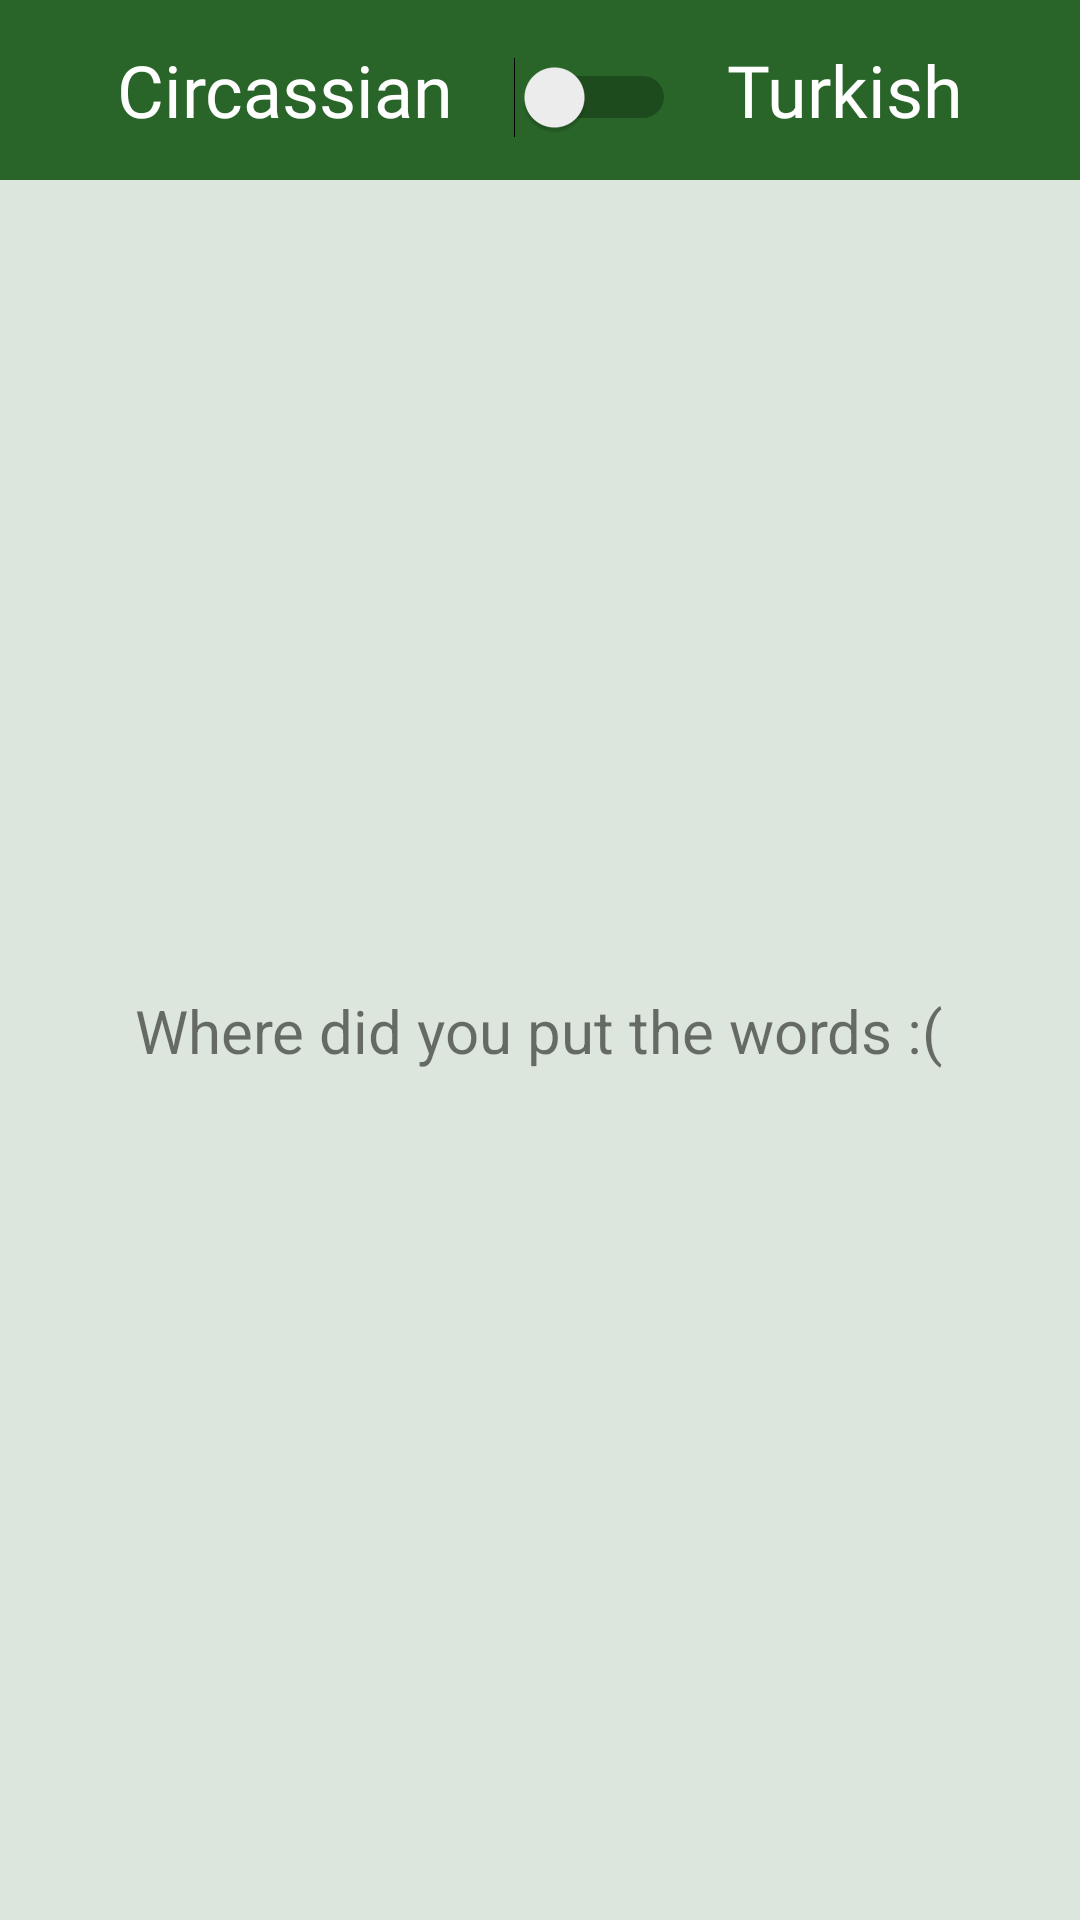

Produce the Android XML layout that renders to this screen, including the resource entries it uses.
<!-- AndroidManifest.xml: application theme AppTheme -->
<!-- res/layout/activity_archive.xml -->
<?xml version="1.0" encoding="utf-8"?>
<android.widget.RelativeLayout xmlns:android="http://schemas.android.com/apk/res/android"
    xmlns:app="http://schemas.android.com/apk/res-auto"
    xmlns:tools="http://schemas.android.com/tools"
    android:layout_width="match_parent"
    android:layout_height="match_parent"
    tools:context=".ArchiveActivity">

    <RelativeLayout
        android:id="@+id/rellay_listingOptionsContainer"
        android:layout_width="match_parent"
        android:layout_height="60dp"
        android:background="#296529">

        <LinearLayout
            android:id="@+id/linlay_listingOptions"
            android:orientation="horizontal"
            android:layout_width="wrap_content"
            android:layout_height="wrap_content"
            android:layout_centerInParent="true"
            android:weightSum="3">

            <TextView
                android:id="@+id/tv_optionCircassian"
                android:layout_width="wrap_content"
                android:layout_height="wrap_content"
                android:layout_marginRight="20dp"
                android:layout_weight="1"
                android:fontFamily="@font/roboto_light"
                android:textColor="#FFFFFF"
                android:textSize="24sp"
                android:text="Circassian"/>

            <Switch
                android:id="@+id/switch_listingType"
                android:layout_width="wrap_content"
                android:layout_height="wrap_content"
                android:layout_weight="1"
                android:layout_gravity="bottom"/>

            <TextView
                android:id="@+id/tv_optionTurkish"
                android:layout_width="wrap_content"
                android:layout_height="wrap_content"
                android:layout_marginLeft="17dp"
                android:layout_weight="1"
                android:fontFamily="@font/roboto_light"
                android:textColor="#FFFFFF"
                android:textSize="24sp"
                android:text="Turkish"/>

        </LinearLayout>

    </RelativeLayout>

    <ListView
        android:id="@+id/lw_archiveWordList"
        android:layout_width="match_parent"
        android:layout_height="match_parent"
        android:layout_below="@id/rellay_listingOptionsContainer"
        android:background="#DCE6DD"/>

    <RelativeLayout
        android:id="@+id/empty_view"
        android:layout_width="match_parent"
        android:layout_height="match_parent">

        <ImageView
            android:id="@+id/iw_emptyViewImage"
            android:layout_width="wrap_content"
            android:layout_height="wrap_content"
            android:layout_centerInParent="true"
            android:src="@mipmap/ic_launcher_round" />

        <TextView
            android:id="@+id/tv_emptyViewText"
            android:layout_width="wrap_content"
            android:layout_height="wrap_content"
            android:layout_below="@id/iw_emptyViewImage"
            android:layout_centerInParent="true"
            android:layout_margin="10dp"
            android:textSize="20sp"
            android:text="Where did you put the words :(" />

    </RelativeLayout>

</android.widget.RelativeLayout>
<!-- resources referenced by this layout -->
<resources>
  <style name="AppTheme" parent="Theme.AppCompat.Light.DarkActionBar">
          
          <item name="colorPrimary">@color/colorPrimary</item>
          <item name="colorPrimaryDark">@color/colorPrimaryDark</item>
          <item name="colorAccent">@color/colorAccent</item>
      </style>
  <color name="colorPrimary">#296529</color>
  <color name="colorPrimaryDark">#296529</color>
  <color name="colorAccent">#FF4081</color>
</resources>
